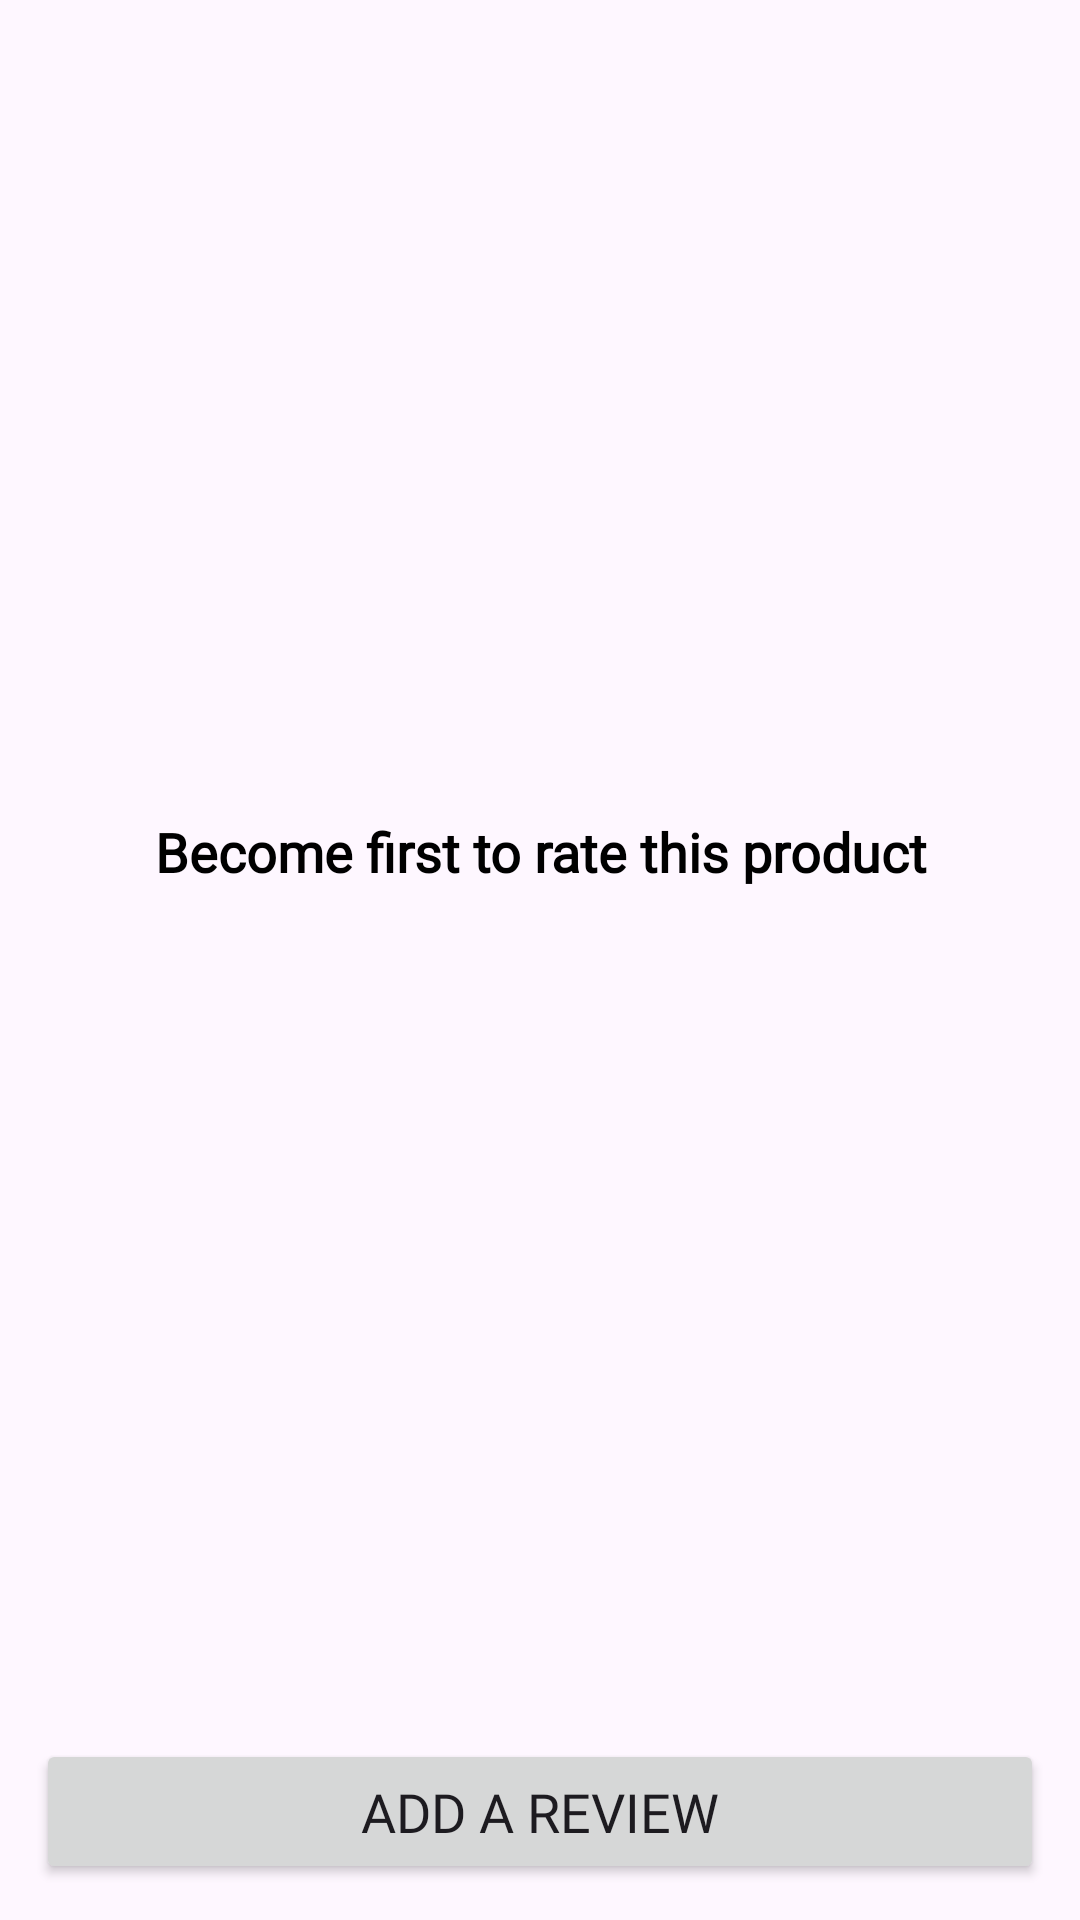

Here is an Android app screen rendered from its layout file. Give the layout XML and the strings, colors and styles it references.
<!-- AndroidManifest.xml: application theme Theme.OnlineStore -->
<!-- res/layout/fragment_rating.xml -->
<?xml version="1.0" encoding="utf-8"?>
<LinearLayout xmlns:android="http://schemas.android.com/apk/res/android"
    xmlns:tools="http://schemas.android.com/tools"
    android:layout_width="match_parent"
    android:layout_height="match_parent"
    android:theme="@style/Orange"
    android:orientation="vertical"
    tools:context=".fragments.buyer_fragments.RatingFragment">

    <LinearLayout
        android:id="@+id/noLayout"
        android:layout_width="match_parent"
        android:layout_height="match_parent"
        android:orientation="vertical"
        android:gravity="center"
        android:padding="12sp"
        android:layout_weight="1">

        <TextView
            android:layout_width="match_parent"
            android:layout_height="wrap_content"
            android:textSize="18sp"
            android:text="Become first to rate this product"
            android:gravity="center"
            android:fontFamily="@font/poppins"
            android:textColor="@color/black"
            android:textStyle="bold" />

    </LinearLayout>

    <androidx.recyclerview.widget.RecyclerView
        android:id="@+id/recycler"
        android:layout_width="match_parent"
        android:layout_height="match_parent"
        tools:listitem="@layout/rating_card"
        android:visibility="gone"
        android:layout_weight="1" />

    <Button
        android:id="@+id/add"
        android:layout_width="match_parent"
        android:layout_height="wrap_content"
        android:layout_margin="12sp"
        android:textSize="18sp"
        android:fontFamily="@font/poppins"
        android:text="Add a review"
        android:padding="12sp" />

</LinearLayout>
<!-- res/layout/rating_card.xml (included above) -->
<?xml version="1.0" encoding="utf-8"?>
<com.google.android.material.card.MaterialCardView xmlns:android="http://schemas.android.com/apk/res/android"
    android:layout_width="match_parent"
    android:layout_height="wrap_content"
    xmlns:app="http://schemas.android.com/apk/res-auto"
    app:cardBackgroundColor="@color/white"
    android:layout_margin="12sp"
    app:cardCornerRadius="8sp"
    app:cardElevation="0sp">

    <LinearLayout
        android:layout_width="match_parent"
        android:layout_height="match_parent"
        android:orientation="vertical"
        android:padding="12sp">

        <LinearLayout
            android:layout_width="match_parent"
            android:layout_height="match_parent"
            android:gravity="center_vertical"
            android:orientation="horizontal">

            <androidx.cardview.widget.CardView
                android:layout_width="60sp"
                android:layout_height="60sp"
                app:cardCornerRadius="6sp"
                app:cardElevation="0sp">

                <ImageView
                    android:id="@+id/image"
                    android:layout_width="match_parent"
                    android:layout_height="match_parent" />

            </androidx.cardview.widget.CardView>

            <LinearLayout
                android:layout_width="match_parent"
                android:layout_height="wrap_content"
                android:orientation="vertical"
                android:layout_marginStart="12sp"
                android:gravity="center_vertical">

                <TextView
                    android:id="@+id/name"
                    android:layout_width="match_parent"
                    android:layout_height="wrap_content"
                    android:textSize="18sp"
                    android:text="Name"
                    android:fontFamily="@font/poppins"
                    android:textColor="@color/black"
                    android:textStyle="bold" />

                <LinearLayout
                    android:layout_width="wrap_content"
                    android:layout_height="wrap_content"
                    android:orientation="horizontal">

                    <ImageView
                        android:id="@+id/star1"
                        android:layout_width="wrap_content"
                        android:layout_height="wrap_content"
                        android:src="@drawable/star_rate_grey" />

                    <ImageView
                        android:id="@+id/star2"
                        android:layout_width="wrap_content"
                        android:layout_height="wrap_content"
                        android:src="@drawable/star_rate_grey" />

                    <ImageView
                        android:id="@+id/star3"
                        android:layout_width="wrap_content"
                        android:layout_height="wrap_content"
                        android:src="@drawable/star_rate_grey" />

                    <ImageView
                        android:id="@+id/star4"
                        android:layout_width="wrap_content"
                        android:layout_height="wrap_content"
                        android:src="@drawable/star_rate_grey" />

                    <ImageView
                        android:id="@+id/star5"
                        android:layout_width="wrap_content"
                        android:layout_height="wrap_content"
                        android:src="@drawable/star_rate_grey" />

                </LinearLayout>

            </LinearLayout>

        </LinearLayout>

        <TextView
            android:id="@+id/desc"
            android:layout_width="match_parent"
            android:layout_height="wrap_content"
            android:textSize="15sp"
            android:text="@string/lorem"
            android:layout_marginTop="12sp"
            android:fontFamily="@font/poppins"
            android:textColor="@color/black" />

        <TextView
            android:id="@+id/date"
            android:layout_width="match_parent"
            android:layout_height="wrap_content"
            android:textSize="15sp"
            android:gravity="end"
            android:text="12/12/1222"
            android:layout_marginTop="12sp"
            android:fontFamily="@font/poppins"
            android:textColor="@color/black" />
        
    </LinearLayout>
            

</com.google.android.material.card.MaterialCardView>
<!-- resources referenced by this layout -->
<resources>
  <color name="black">#FF000000</color>
  <color name="white">#FFFFFFFF</color>
  <string name="lorem">Lorem ipsum dolor sit amet, consectetur adipisicing elit. Ad at dolore, eaque excepturi illo odio.</string>
  <style name="Orange" parent="Orange.Theme.OnlineStore" />
  <style name="Theme.OnlineStore" parent="Base.Theme.OnlineStore" />
  <style name="Orange.Theme.OnlineStore" parent="Theme.Material3.Light.NoActionBar">
          
          <item name="colorPrimary">@color/d_orange</item>
          <item name="colorPrimaryVariant">@color/d_orange</item>
          <item name="colorOnPrimary">@color/white</item>
          
          <item name="colorSecondary">@color/d_orange</item>
          <item name="colorSecondaryVariant">@color/d_orange</item>
          <item name="colorOnSecondary">@color/white</item>
          
          <item name="android:statusBarColor">@color/d_orange</item>
      </style>
  <style name="Base.Theme.OnlineStore" parent="Theme.Material3.Light.NoActionBar">
          
          <item name="colorPrimary">@color/dark</item>
          <item name="colorPrimaryVariant">@color/dark</item>
          <item name="colorOnPrimary">@color/white</item>
          
          <item name="colorSecondary">@color/dark</item>
          <item name="colorSecondaryVariant">@color/dark</item>
          <item name="colorOnSecondary">@color/white</item>
          
          <item name="android:statusBarColor">?attr/colorPrimary</item>
      </style>
  <color name="d_orange">#FC5B31</color>
  <color name="dark">#1E3050</color>
</resources>
